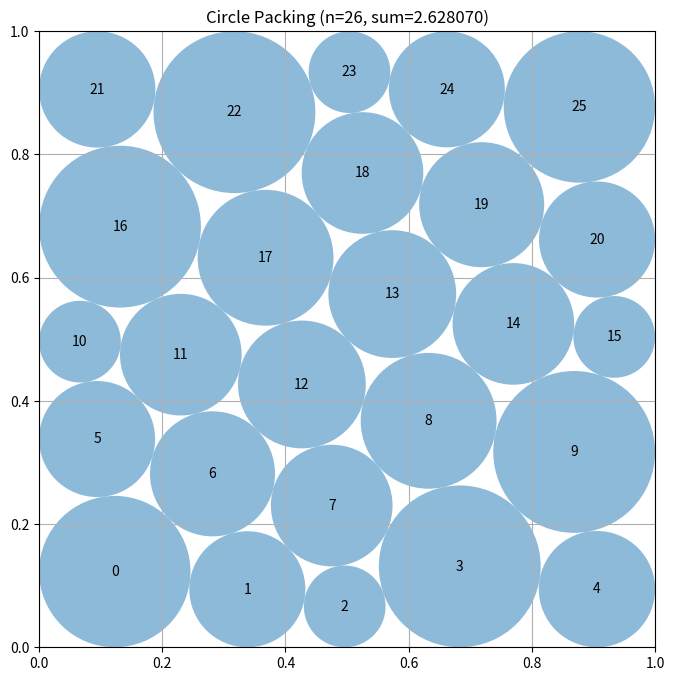

Python code for this plot:
# EVOLVE-BLOCK-START
"""Constructor-based circle packing for n=26 circles"""
import numpy as np


def construct_packing():
    """
    Construct 26 unequal circles by directly optimizing centers and radii.

    A staggered lattice is a useful feasible starting point, but the square
    boundary strongly favors unequal boundary circles.  Consequently the
    radii are optimization variables rather than being computed greedily
    after the centers have been fixed.
    """
    from scipy.optimize import minimize

    n = 26
    rows = (5, 5, 6, 5, 5)
    base_centers = []
    for row, count in enumerate(rows):
        # The six-circle middle row is shifted half a lattice step relative
        # to the five-circle rows, giving a triangular-lattice seed.
        xs = np.linspace(1.0 / (count + 1), count / (count + 1), count)
        y = 0.10 + 0.20 * row
        base_centers.extend((x, y) for x in xs)
    base_centers = np.asarray(base_centers, dtype=float)

    pi, pj = np.triu_indices(n, 1)

    def constraints(z):
        c = z[:2 * n].reshape(n, 2)
        r = z[2 * n:]
        dx = c[pi, 0] - c[pj, 0]
        dy = c[pi, 1] - c[pj, 1]
        pair_clearance = dx * dx + dy * dy - (r[pi] + r[pj]) ** 2
        wall_clearance = np.concatenate((
            c[:, 0] - r, c[:, 1] - r,
            1.0 - c[:, 0] - r, 1.0 - c[:, 1] - r
        ))
        return np.concatenate((wall_clearance, pair_clearance))

    def constraint_jacobian(z):
        c = z[:2 * n].reshape(n, 2)
        r = z[2 * n:]
        jac = np.zeros((4 * n + len(pi), 3 * n))
        for k in range(n):
            jac[k, 2 * k] = 1.0
            jac[k, 2 * n + k] = -1.0
            jac[n + k, 2 * k + 1] = 1.0
            jac[n + k, 2 * n + k] = -1.0
            jac[2 * n + k, 2 * k] = -1.0
            jac[2 * n + k, 2 * n + k] = -1.0
            jac[3 * n + k, 2 * k + 1] = -1.0
            jac[3 * n + k, 2 * n + k] = -1.0

        start = 4 * n
        dx = c[pi, 0] - c[pj, 0]
        dy = c[pi, 1] - c[pj, 1]
        rs = r[pi] + r[pj]
        q = np.arange(len(pi)) + start
        jac[q, 2 * pi] = 2.0 * dx
        jac[q, 2 * pi + 1] = 2.0 * dy
        jac[q, 2 * pj] = -2.0 * dx
        jac[q, 2 * pj + 1] = -2.0 * dy
        jac[q, 2 * n + pi] = -2.0 * rs
        jac[q, 2 * n + pj] = -2.0 * rs
        return jac

    bounds = [(0.0, 1.0)] * (2 * n) + [(1e-7, 0.5)] * n
    con = {"type": "ineq", "fun": constraints, "jac": constraint_jacobian}
    rng = np.random.default_rng(271828)

    # The contact graph at the best variable-radius packing is not usually
    # reflection symmetric.  Search several deterministic symmetry-breaking
    # perturbations, from gentle lattice changes to larger graph-changing
    # displacements.  Small unequal initial radii also avoid a tendency for
    # SLSQP to preserve the equal-radius contact graph of the seed.
    starts = [(base_centers, np.full(n, 0.055))]
    for amplitude in (0.004, 0.009, 0.015, 0.022, 0.030):
        for _ in range(2):
            seed_centers = base_centers + rng.normal(0.0, amplitude,
                                                     base_centers.shape)
            seed_centers = np.clip(seed_centers, 0.045, 0.955)
            seed_radii = 0.040 + rng.uniform(-0.012, 0.012, n)
            starts.append((seed_centers, seed_radii))

    def feasible_scale(z):
        """Largest common radius scale that makes an iterate valid."""
        c = z[:2 * n].reshape(n, 2)
        r = np.maximum(z[2 * n:], 0.0)
        scale = 1.0
        positive = r > 0.0
        if np.any(positive):
            wall = np.minimum.reduce((
                c[:, 0], c[:, 1], 1.0 - c[:, 0], 1.0 - c[:, 1]))
            scale = min(scale, float(np.min(wall[positive] / r[positive])))
        sums = r[pi] + r[pj]
        active = sums > 0.0
        if np.any(active):
            distances = np.hypot(c[pi, 0] - c[pj, 0],
                                 c[pi, 1] - c[pj, 1])
            scale = min(scale, float(np.min(distances[active] / sums[active])))
        return max(0.0, min(1.0, scale))

    best = None
    best_valid_sum = -np.inf
    elite = []
    for seed_centers, seed_radii in starts:
        z0 = np.concatenate((seed_centers.ravel(), seed_radii))
        result = minimize(
            lambda z: -np.sum(z[2 * n:]), z0,
            jac=lambda z: np.r_[np.zeros(2 * n), -np.ones(n)],
            method="SLSQP", bounds=bounds, constraints=con,
            options={"maxiter": 1400, "ftol": 1e-11, "disp": False}
        )
        candidate_sum = feasible_scale(result.x) * np.sum(
            np.maximum(result.x[2 * n:], 0.0))
        elite.append((candidate_sum, result.x.copy()))
        elite.sort(key=lambda item: item[0], reverse=True)
        del elite[3:]
        if candidate_sum > best_valid_sum:
            best = result.x
            best_valid_sum = candidate_sum

    # Nearby asymmetric seeds often reach different contact networks.  The
    # broad pass identifies promising networks; refining only the best few is
    # much cheaper than making every randomized solve exceptionally tight.
    for _, candidate in elite:
        trial = candidate.copy()
        trial[2 * n:] *= 0.999999 * feasible_scale(trial)
        result = minimize(
            lambda z: -np.sum(z[2 * n:]), trial,
            jac=lambda z: np.r_[np.zeros(2 * n), -np.ones(n)],
            method="SLSQP", bounds=bounds, constraints=con,
            options={"maxiter": 3000, "ftol": 1e-13, "disp": False}
        )
        candidate_sum = feasible_scale(result.x) * np.sum(
            np.maximum(result.x[2 * n:], 0.0))
        if candidate_sum > best_valid_sum:
            best = result.x
            best_valid_sum = candidate_sum

    centers = best[:2 * n].reshape(n, 2)
    radii = np.maximum(best[2 * n:], 0.0)

    # Optimizers legitimately stop within a tiny constraint tolerance.  This
    # common scale factor converts such a result into a strictly valid one.
    factors = [1.0]
    for i in range(n):
        if radii[i] > 0.0:
            factors.append(min(centers[i, 0], centers[i, 1],
                               1.0 - centers[i, 0], 1.0 - centers[i, 1])
                           / radii[i])
    for i, j in zip(pi, pj):
        denom = radii[i] + radii[j]
        if denom > 0.0:
            factors.append(np.hypot(*(centers[i] - centers[j])) / denom)
    radii *= max(0.0, min(1.0, min(factors) * (1.0 - 1e-10)))

    return centers, radii, float(np.sum(radii))


def compute_max_radii(centers):
    """
    Compute the maximum possible radii for each circle position
    such that they don't overlap and stay within the unit square.

    Args:
        centers: np.array of shape (n, 2) with (x, y) coordinates

    Returns:
        np.array of shape (n) with radius of each circle
    """
    n = centers.shape[0]
    radii = np.ones(n)

    # First, limit by distance to square borders
    for i in range(n):
        x, y = centers[i]
        # Distance to borders
        radii[i] = min(x, y, 1 - x, 1 - y)

    # Then, limit by distance to other circles
    # Each pair of circles with centers at distance d can have
    # sum of radii at most d to avoid overlap
    for i in range(n):
        for j in range(i + 1, n):
            dist = np.sqrt(np.sum((centers[i] - centers[j]) ** 2))

            # If current radii would cause overlap
            if radii[i] + radii[j] > dist:
                # Scale both radii proportionally
                scale = dist / (radii[i] + radii[j])
                radii[i] *= scale
                radii[j] *= scale

    return radii


# EVOLVE-BLOCK-END


# This part remains fixed (not evolved)
def run_packing():
    """Run the circle packing constructor for n=26"""
    centers, radii, sum_radii = construct_packing()
    return centers, radii, sum_radii


def visualize(centers, radii):
    """
    Visualize the circle packing

    Args:
        centers: np.array of shape (n, 2) with (x, y) coordinates
        radii: np.array of shape (n) with radius of each circle
    """
    import matplotlib.pyplot as plt
    from matplotlib.patches import Circle

    fig, ax = plt.subplots(figsize=(8, 8))

    # Draw unit square
    ax.set_xlim(0, 1)
    ax.set_ylim(0, 1)
    ax.set_aspect("equal")
    ax.grid(True)

    # Draw circles
    for i, (center, radius) in enumerate(zip(centers, radii)):
        circle = Circle(center, radius, alpha=0.5)
        ax.add_patch(circle)
        ax.text(center[0], center[1], str(i), ha="center", va="center")

    plt.title(f"Circle Packing (n={len(centers)}, sum={sum(radii):.6f})")
    plt.show()


if __name__ == "__main__":
    centers, radii, sum_radii = run_packing()
    print(f"Sum of radii: {sum_radii}")
    # AlphaEvolve improved this to 2.635

    # Uncomment to visualize:
    visualize(centers, radii)
